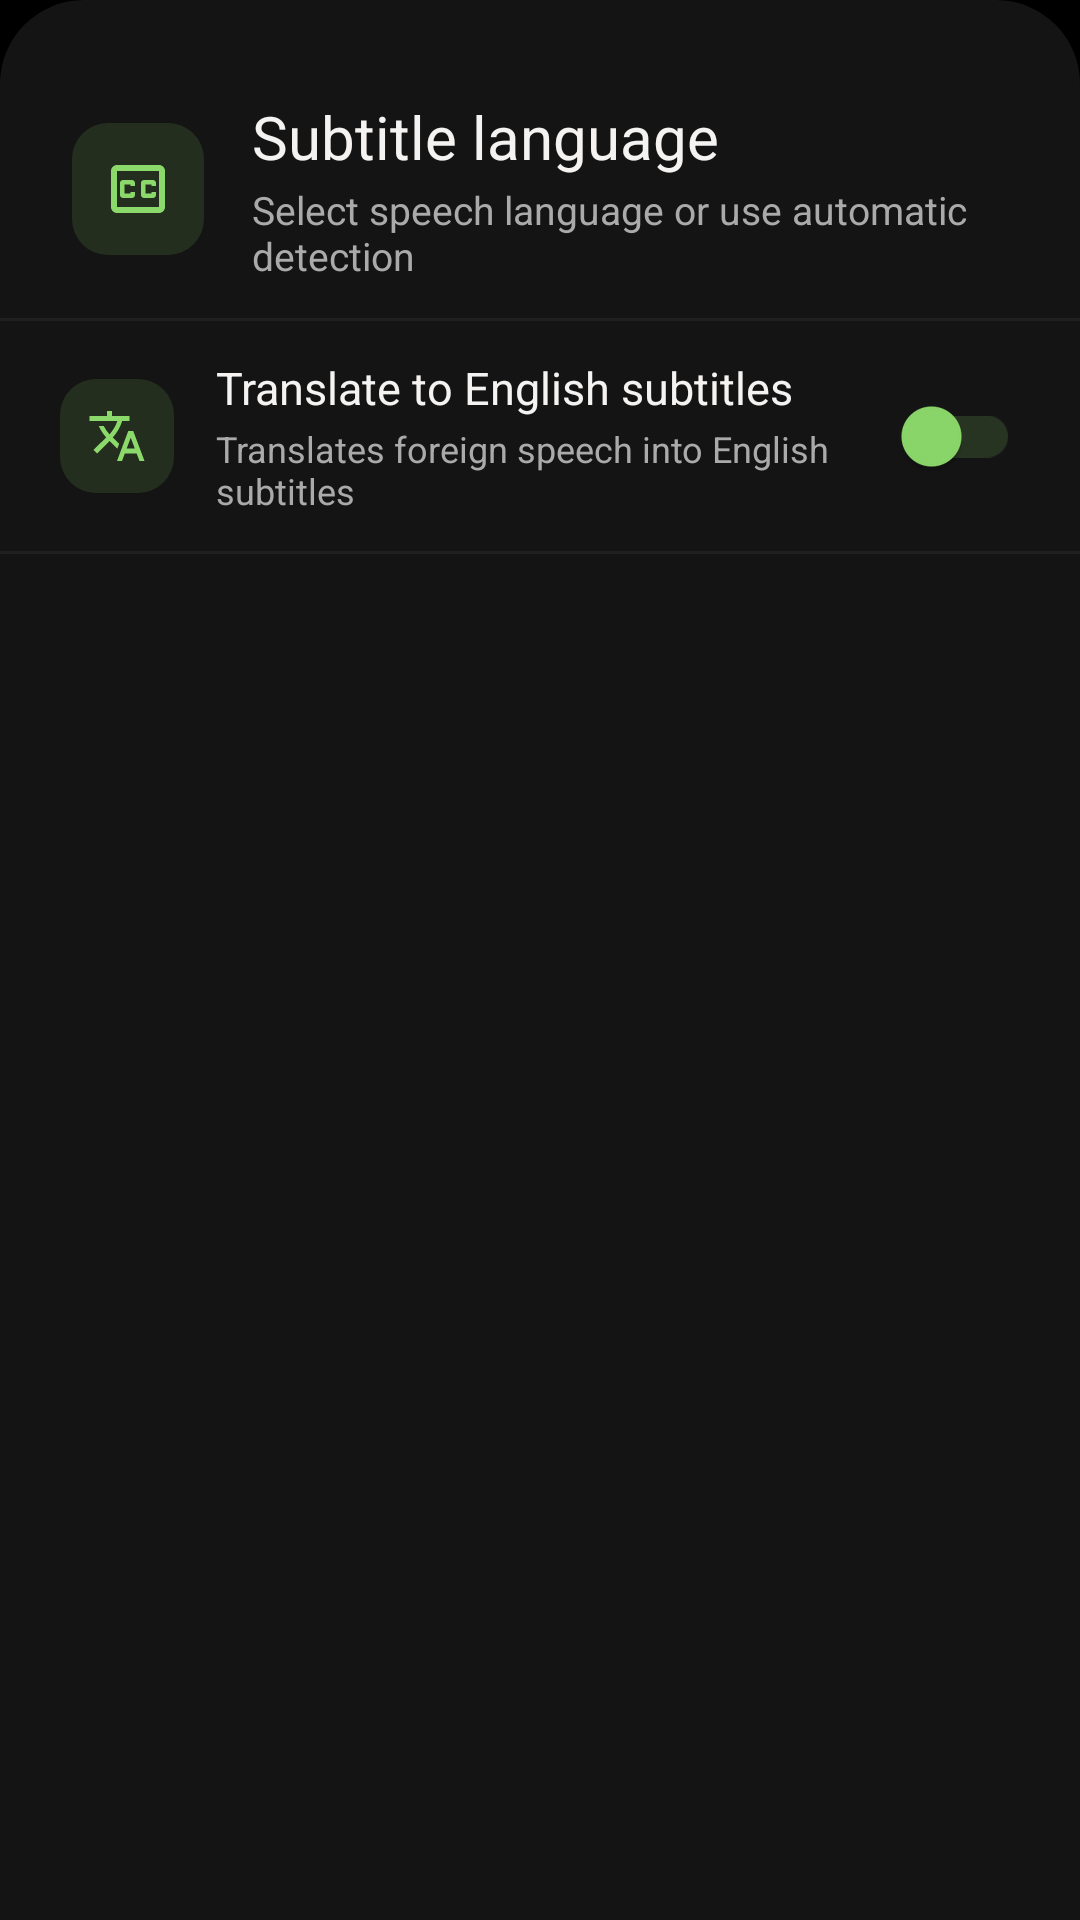

The Android layout XML behind this screen, and the referenced resources:
<!-- AndroidManifest.xml: application theme Theme.Player -->
<!-- res/layout/sheet_subtitle_language.xml -->
<?xml version="1.0" encoding="utf-8"?>
<LinearLayout xmlns:android="http://schemas.android.com/apk/res/android"
    xmlns:app="http://schemas.android.com/apk/res-auto"
    android:layout_width="match_parent"
    android:layout_height="wrap_content"
    android:orientation="vertical"
    android:background="@drawable/bottom_sheet_background"
    android:paddingBottom="20dp">

    
    <View
        android:layout_width="36dp"
        android:layout_height="4dp"
        android:layout_gravity="center_horizontal"
        android:layout_marginTop="12dp"
        android:layout_marginBottom="16dp"
        android:background="@drawable/drag_handle_background" />

    
    <LinearLayout
        android:layout_width="match_parent"
        android:layout_height="wrap_content"
        android:orientation="horizontal"
        android:gravity="center_vertical"
        android:paddingStart="24dp"
        android:paddingEnd="24dp"
        android:layout_marginBottom="12dp">

        <FrameLayout
            android:layout_width="44dp"
            android:layout_height="44dp"
            android:background="@drawable/m3_icon_container_background">

            <ImageView
                android:layout_width="24dp"
                android:layout_height="24dp"
                android:layout_gravity="center"
                android:src="@drawable/ic_subtitles_24dp"
                app:tint="@color/green" />
        </FrameLayout>

        <LinearLayout
            android:layout_width="0dp"
            android:layout_height="wrap_content"
            android:layout_weight="1"
            android:orientation="vertical"
            android:layout_marginStart="16dp">

            <TextView
                android:layout_width="match_parent"
                android:layout_height="wrap_content"
                android:textColor="@color/app_text"
                android:textSize="20sp"
                android:fontFamily="sans-serif-medium"
                android:text="Subtitle language" />

            <TextView
                android:layout_width="match_parent"
                android:layout_height="wrap_content"
                android:layout_marginTop="2dp"
                android:textColor="@color/app_text_secondary"
                android:textSize="13sp"
                android:fontFamily="sans-serif"
                android:text="Select speech language or use automatic detection" />
        </LinearLayout>
    </LinearLayout>

    <View
        android:layout_width="match_parent"
        android:layout_height="1dp"
        android:background="@color/app_border"
        android:alpha="0.4" />

    
    <LinearLayout
        android:id="@+id/row_sheet_translate"
        android:layout_width="match_parent"
        android:layout_height="wrap_content"
        android:orientation="horizontal"
        android:gravity="center_vertical"
        android:paddingStart="20dp"
        android:paddingEnd="20dp"
        android:paddingTop="12dp"
        android:paddingBottom="12dp"
        android:background="?attr/selectableItemBackground"
        android:clickable="true"
        android:focusable="true">

        <FrameLayout
            android:layout_width="38dp"
            android:layout_height="38dp"
            android:background="@drawable/m3_icon_container_background">

            <ImageView
                android:layout_width="20dp"
                android:layout_height="20dp"
                android:layout_gravity="center"
                android:src="@drawable/ic_translate_24dp"
                app:tint="@color/green" />
        </FrameLayout>

        <LinearLayout
            android:layout_width="0dp"
            android:layout_height="wrap_content"
            android:layout_weight="1"
            android:orientation="vertical"
            android:layout_marginStart="14dp"
            android:layout_marginEnd="8dp">

            <TextView
                android:layout_width="match_parent"
                android:layout_height="wrap_content"
                android:textColor="@color/app_text"
                android:textSize="15sp"
                android:fontFamily="sans-serif-medium"
                android:text="Translate to English subtitles" />

            <TextView
                android:layout_width="match_parent"
                android:layout_height="wrap_content"
                android:layout_marginTop="2dp"
                android:textColor="@color/app_text_secondary"
                android:textSize="12sp"
                android:fontFamily="sans-serif"
                android:text="Translates foreign speech into English subtitles" />
        </LinearLayout>

        <com.google.android.material.switchmaterial.SwitchMaterial
            android:id="@+id/switch_sheet_translate"
            android:layout_width="wrap_content"
            android:layout_height="wrap_content"
            app:thumbTint="@color/green"
            app:trackTint="@color/player_accent_soft" />
    </LinearLayout>

    <View
        android:layout_width="match_parent"
        android:layout_height="1dp"
        android:background="@color/app_border"
        android:alpha="0.4"
        android:layout_marginBottom="4dp" />

    
    <FrameLayout
        android:layout_width="match_parent"
        android:layout_height="320dp">

        <androidx.recyclerview.widget.RecyclerView
            android:id="@+id/recycler_sheet_languages"
            android:layout_width="match_parent"
            android:layout_height="match_parent"
            android:scrollbars="vertical"
            android:nestedScrollingEnabled="true"
            android:paddingBottom="8dp" />
    </FrameLayout>

</LinearLayout>
<!-- resources referenced by this layout -->
<resources>
  <color name="app_border">#343434</color>
  <color name="app_text">#F5F3F1</color>
  <color name="app_text_secondary">#AAAAAA</color>
  <color name="green">@color/player_accent</color>
  <color name="player_accent_soft">#298CD96B</color>
  <!-- drawable bottom_sheet_background (drawable) -->
  <?xml version="1.0" encoding="utf-8"?>
  <shape xmlns:android="http://schemas.android.com/apk/res/android"
      android:shape="rectangle">
      <solid android:color="@color/app_surface_dark" />
      <corners
          android:topLeftRadius="28dp"
          android:topRightRadius="28dp" />
  </shape>
  <!-- drawable ic_subtitles_24dp (drawable) -->
  <vector xmlns:android="http://schemas.android.com/apk/res/android"
      android:width="24dp"
      android:height="24dp"
      android:viewportWidth="24"
      android:viewportHeight="24">
      <path
          android:fillColor="#FFFFFFFF"
          android:pathData="M19,4H5C3.89,4 3,4.9 3,6v12c0,1.1 0.89,2 2,2h14c1.1,0 2,-0.9 2,-2V6C21,4.9 20.1,4 19,4zM19,18H5V6h14V18zM7,15h3c0.55,0 1,-0.45 1,-1v-1H9.5v0.5h-2v-3h2V11H11v-1c0,-0.55 -0.45,-1 -1,-1H7c-0.55,0 -1,0.45 -1,1v4C6,14.55 6.45,15 7,15zM14,15h3c0.55,0 1,-0.45 1,-1v-1h-1.5v0.5h-2v-3h2V11H18v-1c0,-0.55 -0.45,-1 -1,-1h-3c-0.55,0 -1,0.45 -1,1v4C13,14.55 13.45,15 14,15z" />
  </vector>
  <!-- drawable ic_translate_24dp (drawable) -->
  <vector xmlns:android="http://schemas.android.com/apk/res/android"
      android:width="24dp"
      android:height="24dp"
      android:viewportWidth="24"
      android:viewportHeight="24">
      <path
          android:fillColor="#FFFFFFFF"
          android:pathData="M12.87,15.07l-2.54,-2.51 0.03,-0.03c1.74,-1.94 2.98,-4.17 3.71,-6.53H17V4h-7V2H8v2H1v1.99h11.17C11.5,7.92 10.44,9.75 9,11.35 8.07,10.32 7.3,9.19 6.69,8h-2c0.73,1.63 1.73,3.17 2.98,4.56l-5.09,5.02L4,19l5,-5 3.11,3.11 0.76,-2.04zM18.5,10h-2L12,22h2l1.12,-3h4.75L21,22h2l-4.5,-12zm-2.62,7l1.62,-4.33L19.12,17h-3.24z" />
  </vector>
  <!-- drawable m3_icon_container_background (drawable) -->
  <?xml version="1.0" encoding="utf-8"?>
  <shape xmlns:android="http://schemas.android.com/apk/res/android"
      android:shape="rectangle">
      <solid android:color="#228CD96B" />
      <corners android:radius="12dp" />
  </shape>
  <style name="Theme.Player" parent="BaseTheme.Player">
      </style>
  <color name="player_accent">#8CD96B</color>
  <color name="app_surface_dark">#141414</color>
  <color name="ui_controls_background">#98000000</color>
  <color name="black">#FF000000</color>
  <color name="app_surface">#1C1C1C</color>
  <style name="ThemeOverlay.App.MaterialAlertDialog" parent="ThemeOverlay.MaterialComponents.MaterialAlertDialog">
          <item name="shapeAppearanceOverlay">@style/ShapeAppearance.App.Dialog</item>
          <item name="colorSurface">@color/app_surface_dark</item>
          <item name="android:backgroundDimAmount">0.6</item>
      </style>
  <style name="ThemeOverlay.App.BottomSheetDialog" parent="Theme.MaterialComponents.BottomSheetDialog">
          <item name="bottomSheetStyle">@style/Widget.App.BottomSheet</item>
          <item name="android:windowIsFloating">false</item>
          <item name="android:navigationBarColor">@color/app_surface_dark</item>
      </style>
  <style name="ShapeAppearance.App.Dialog" parent="">
          <item name="cornerSize">28dp</item>
      </style>
  <style name="Widget.App.BottomSheet" parent="Widget.MaterialComponents.BottomSheet.Modal">
          <item name="android:background">@android:color/transparent</item>
      </style>
</resources>
